Run: headless pygame with SDL's dummy video driver; simulated clock (each Clock.tick advances the game by its frame time, no real sleeping); random seed 0; keys injected as events and as key.get_pressed() state; mouse plan: one left click at the window centre at the start of phase 2, then a move to the lower-right quarter at the start of phase 3.
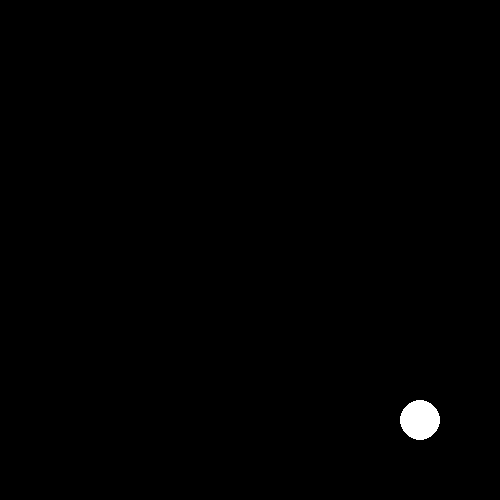
Frame 1 of 4 · flips 1–60 · no input
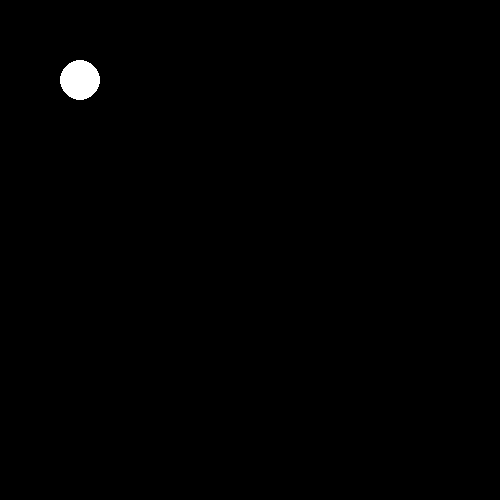
Frame 2 of 4 · flips 61–180 · clicked the window centre · tapped SPACE, RETURN · held RIGHT (→), D
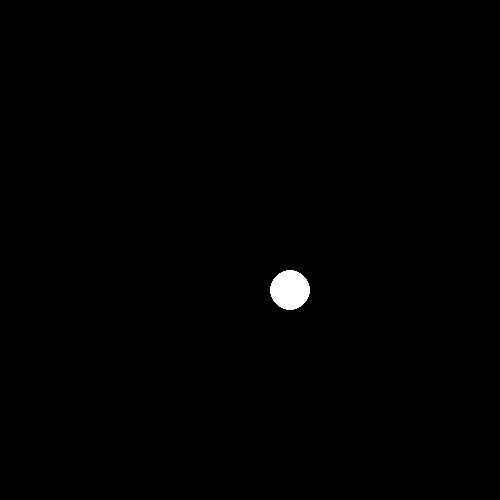
Frame 3 of 4 · flips 181–300 · moved the mouse to the lower-right quarter · held DOWN (↓), S
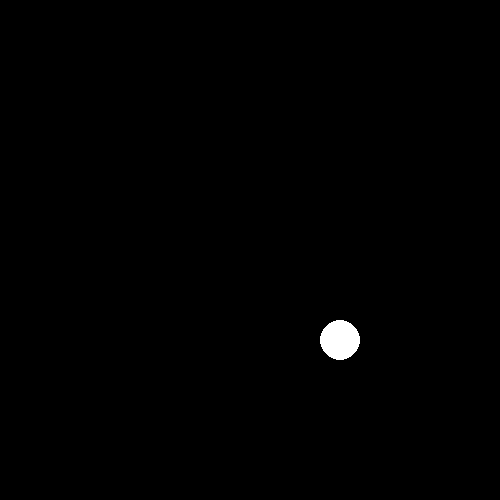
Frame 4 of 4 · flips 301–420 · held LEFT (←), A, UP (↑), W

The pygame program that drew these frames:

import pygame

# Inicializar Pygame
pygame.init()

# Configurar la pantalla
size = (500, 500)
screen = pygame.display.set_mode(size)
pygame.display.set_caption("Juego de pelota")

# Configurar la pelota
ball_color = (255, 255, 255)
ball_radius = 20
ball_position = [size[0] // 2, size[1] // 2]
ball_speed = [5, 5]

# Bucle principal del juego
done = False
while not done:
    # Manejar eventos de la pantalla
    for event in pygame.event.get():
        if event.type == pygame.QUIT:
            done = True
        elif event.type == pygame.MOUSEBUTTONDOWN:
            # Invertir la dirección de la pelota al hacer clic en la pantalla
            ball_speed[0] = -ball_speed[0]
            ball_speed[1] = -ball_speed[1]

    # Mover la pelota
    ball_position[0] += ball_speed[0]
    ball_position[1] += ball_speed[1]

    # Rebotar la pelota al llegar a los bordes de la pantalla
    if ball_position[0] < ball_radius or ball_position[0] > size[0] - ball_radius:
        ball_speed[0] = -ball_speed[0]
    if ball_position[1] < ball_radius or ball_position[1] > size[1] - ball_radius:
        ball_speed[1] = -ball_speed[1]

    # Dibujar la pelota
    screen.fill((0, 0, 0))
    pygame.draw.circle(screen, ball_color, ball_position, ball_radius)
    pygame.display.flip()

    # Esperar un poco antes de volver a dibujar
    pygame.time.wait(10)

# Cerrar Pygame
pygame.quit()
